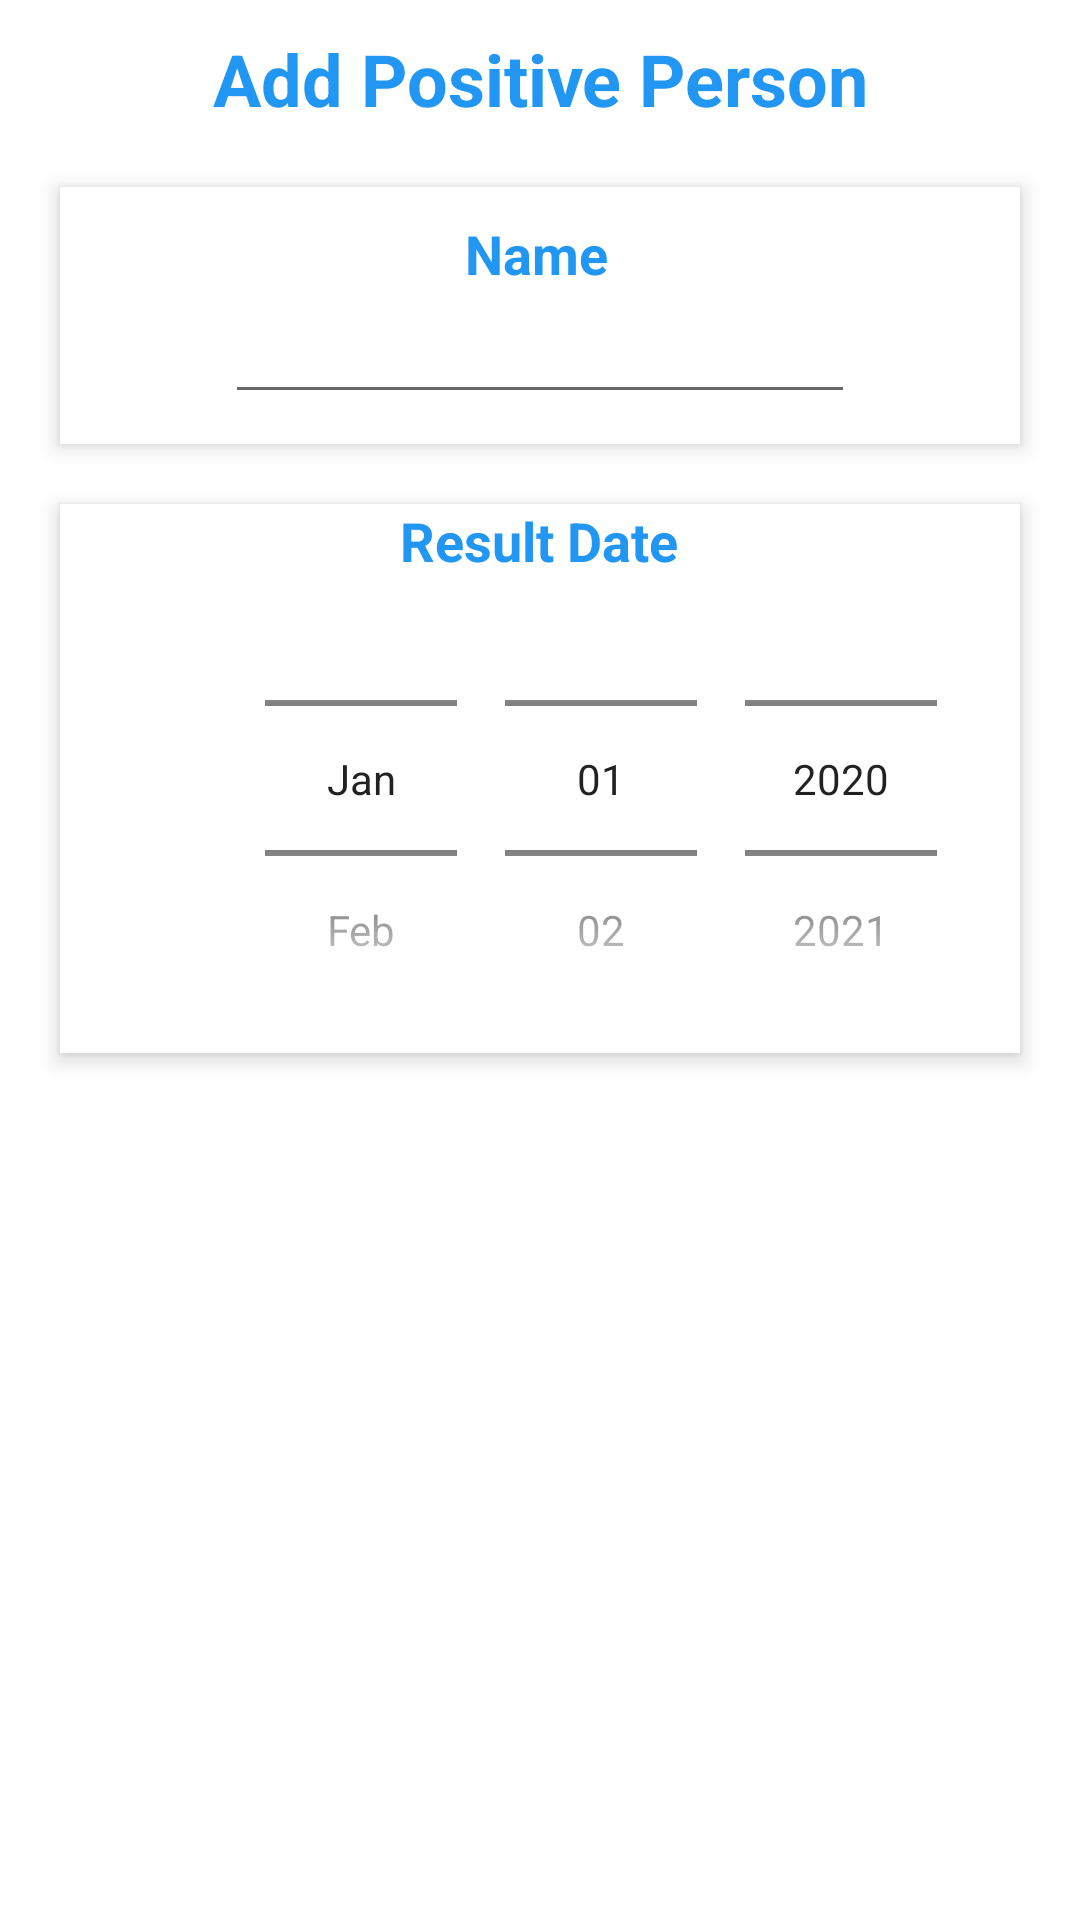

This screen was rendered from an Android layout file. Write that file and the resources it references.
<!-- AndroidManifest.xml: application theme AppTheme -->
<!-- res/layout/add_corona_person.xml -->
<?xml version="1.0" encoding="utf-8"?>
<LinearLayout xmlns:android="http://schemas.android.com/apk/res/android"
    xmlns:app="http://schemas.android.com/apk/res-auto"
    xmlns:tools="http://schemas.android.com/tools"
    android:layout_width="match_parent"
    android:layout_height="match_parent"
    android:orientation="vertical">

    <TextView
        android:id="@+id/textView8"
        android:layout_width="match_parent"
        android:layout_height="wrap_content"
        android:layout_marginTop="10dp"
        android:text="Add Positive Person"
        android:textAlignment="center"
        android:textColor="#2196F3"
        android:textSize="24sp"
        android:textStyle="bold" />

    <androidx.constraintlayout.widget.ConstraintLayout
        android:id="@+id/nameConstraintLayoutCP"
        android:layout_width="match_parent"
        android:layout_height="wrap_content"
        android:layout_marginBottom="20dp"
        android:layout_marginLeft="20dp"
        android:layout_marginRight="20dp"
        android:layout_marginTop="20dp"
        android:background="@android:color/background_light"
        android:elevation="4dp"
        app:layout_constraintBottom_toTopOf="@+id/personNameFdCP"
        app:layout_constraintTop_toTopOf="@+id/personNameFdCP">

        <EditText
            android:id="@+id/personNameFdCP"
            android:layout_width="wrap_content"
            android:layout_height="wrap_content"
            android:layout_marginBottom="10dp"
            android:ems="10"
            android:textSize="18sp"
            app:layout_constraintBottom_toBottomOf="parent"
            app:layout_constraintEnd_toEndOf="parent"
            app:layout_constraintStart_toStartOf="parent"
            app:layout_constraintTop_toBottomOf="@+id/textView" />

        <TextView
            android:id="@+id/textView"
            android:layout_width="wrap_content"
            android:layout_height="wrap_content"
            android:layout_marginStart="80dp"
            android:layout_marginTop="10dp"
            android:text="Name"
            android:textColor="#2196F3"
            android:textSize="18sp"
            android:textStyle="bold"
            app:layout_constraintBottom_toTopOf="@+id/personNameFdCP"
            app:layout_constraintStart_toStartOf="@+id/personNameFdCP"
            app:layout_constraintTop_toTopOf="parent" />
    </androidx.constraintlayout.widget.ConstraintLayout>

    <androidx.constraintlayout.widget.ConstraintLayout
        android:layout_width="match_parent"
        android:layout_height="wrap_content"
        android:layout_marginBottom="20dp"
        android:layout_marginLeft="20dp"
        android:layout_marginRight="20dp"
        android:background="@android:color/background_light"
        android:elevation="4dp"
        app:layout_constraintBottom_toTopOf="@+id/blockDescr"
        app:layout_constraintTop_toTopOf="@+id/blockDescr">

        <DatePicker
            android:id="@+id/dtResultCP"
            android:layout_width="369dp"
            android:layout_height="183dp"
            android:calendarTextColor="#FFFFFF"
            android:calendarViewShown="false"
            android:datePickerMode="spinner"
            android:startYear="2020"
            app:layout_constraintStart_toStartOf="parent"
            app:layout_constraintTop_toTopOf="@+id/textView2" />

        <TextView
            android:id="@+id/textView2"
            android:layout_width="wrap_content"
            android:layout_height="wrap_content"
            android:text="Result Date"
            android:textColor="#2196F3"
            android:textSize="18sp"
            android:textStyle="bold"
            app:layout_constraintEnd_toEndOf="parent"
            app:layout_constraintHorizontal_bias="0.498"
            app:layout_constraintStart_toStartOf="parent"
            app:layout_constraintTop_toTopOf="parent"
            app:layout_constraintVertical_chainStyle="packed" />
    </androidx.constraintlayout.widget.ConstraintLayout>

</LinearLayout>
<!-- resources referenced by this layout -->
<resources>
  <style name="AppTheme" parent="Theme.MaterialComponents.Light.DarkActionBar">
  
      
          <item name="colorPrimary">#283D4D</item>
          <item name="colorPrimaryDark">#223442</item>
          <item name="colorAccent">#95AFBA</item>
      </style>
</resources>
